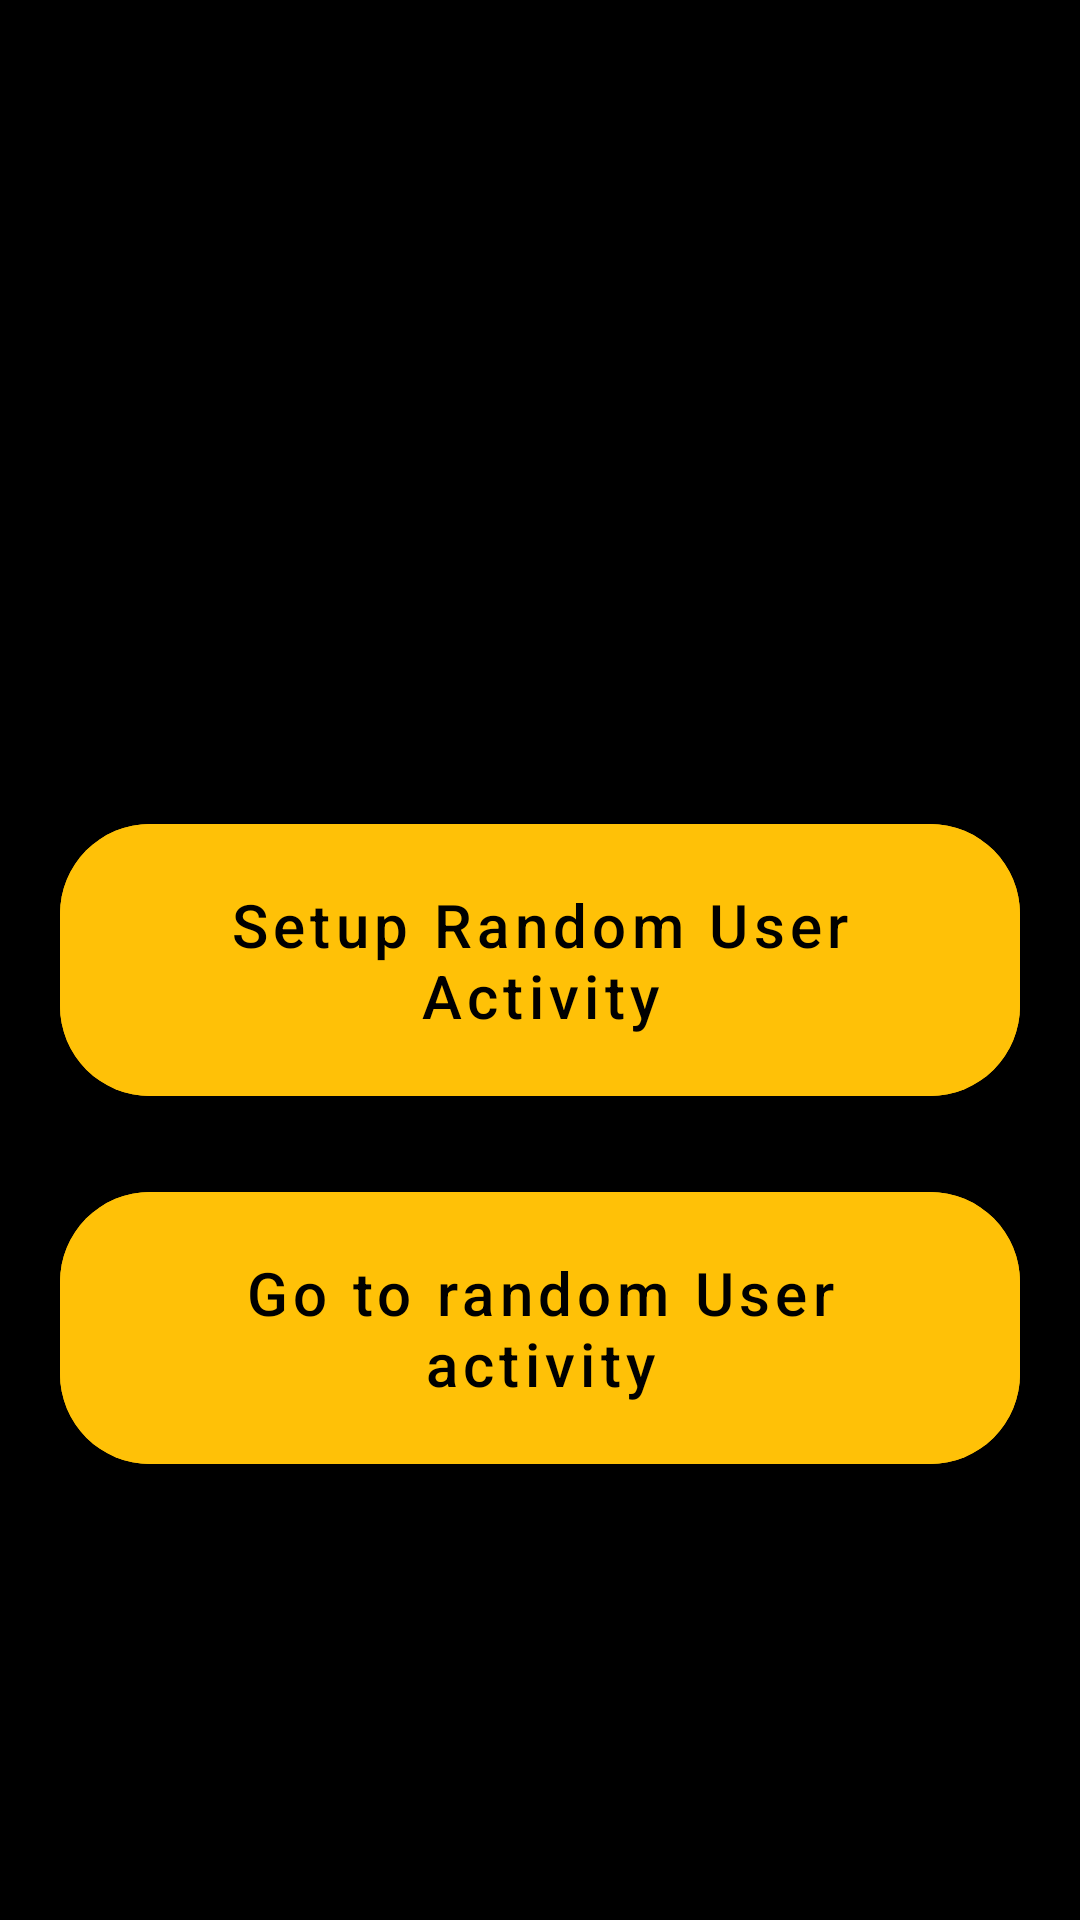

Reconstruct the res/layout file that produces this screen, plus the resources it refers to.
<!-- AndroidManifest.xml: application theme Theme.RandomUserMvvm -->
<!-- res/layout/activity_main.xml -->
<?xml version="1.0" encoding="utf-8"?>
<RelativeLayout xmlns:android="http://schemas.android.com/apk/res/android"
    xmlns:app="http://schemas.android.com/apk/res-auto"
    xmlns:tools="http://schemas.android.com/tools"
    android:layout_width="match_parent"
    android:layout_height="match_parent"
    tools:context=".views.RandomUserView"
    android:background="@color/black">

    <com.google.android.material.button.MaterialButton
        android:layout_width="wrap_content"
        android:layout_height="wrap_content"
        android:id="@+id/FirstTimeSetup"
        android:backgroundTint="@color/buttonyellow"
        android:textAllCaps="false"
        android:textColor="@color/black"
        android:padding="20dp"
        android:textSize="20sp"
        app:cornerRadius="30dp"
        android:text="@string/setup_random_user_activity"
        android:layout_centerInParent="true"
        android:layout_margin="20dp"
        android:gravity="center"
        />

    <com.google.android.material.button.MaterialButton
        android:id="@+id/gotoRandomUserActivity"
        android:layout_width="wrap_content"
        android:layout_height="wrap_content"
        android:layout_below="@+id/FirstTimeSetup"
        android:layout_centerHorizontal="true"
        android:backgroundTint="@color/buttonyellow"
        android:padding="20dp"
        android:text="@string/go_to_random_user_activity"
        android:textAllCaps="false"
        android:textColor="@color/black"
        android:textSize="20sp"
        app:cornerRadius="30dp" />

</RelativeLayout>
<!-- resources referenced by this layout -->
<resources>
  <color name="black">#FF000000</color>
  <color name="buttonyellow">#FFC107</color>
  <string name="go_to_random_user_activity">Go to random User activity</string>
  <string name="setup_random_user_activity">Setup Random User Activity</string>
  <style name="Theme.RandomUserMvvm" parent="Theme.MaterialComponents.DayNight.DarkActionBar">
          
          <item name="colorPrimary">@color/purple_500</item>
          <item name="colorPrimaryVariant">@color/purple_700</item>
          <item name="colorOnPrimary">@color/white</item>
          
          <item name="colorSecondary">@color/teal_200</item>
          <item name="colorSecondaryVariant">@color/teal_700</item>
          <item name="colorOnSecondary">@color/black</item>
          
          <item name="android:statusBarColor" tools:targetApi="l">?attr/colorPrimaryVariant</item>
          
      </style>
  <color name="purple_500">#FF6200EE</color>
  <color name="purple_700">#FF3700B3</color>
  <color name="white">#FFFFFFFF</color>
  <color name="teal_200">#FF03DAC5</color>
  <color name="teal_700">#FF018786</color>
</resources>
